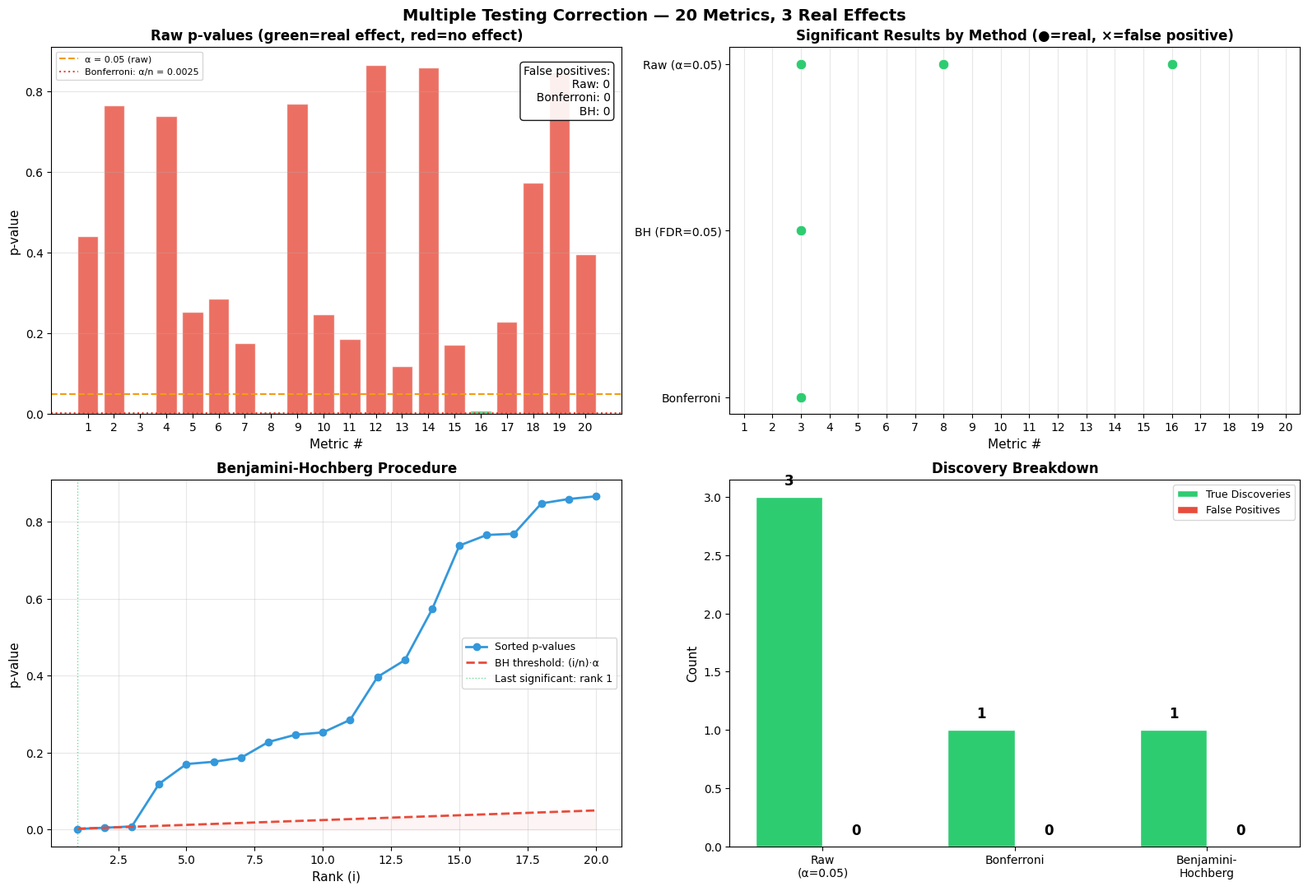

Recreate this plot in Python. (Note: this script raises an exception after producing the figure.)
"""
S3: Multiple Testing Demonstration
=====================================
Generate 20 "metrics" with random noise, show how raw p-values
identify false positives, and how Bonferroni / Benjamini-Hochberg correct them.

Self-contained — no project dependencies needed.
"""

import matplotlib
matplotlib.use("Agg")
import matplotlib.pyplot as plt
import numpy as np
from scipy import stats

plt.rcParams.update({
    "font.family": "sans-serif",
    "font.sans-serif": ["Microsoft YaHei", "SimHei", "DejaVu Sans"],
    "axes.unicode_minus": False,
    "figure.dpi": 150,
    "savefig.dpi": 150,
    "savefig.bbox": "tight",
})


def simulate_experiment(n_metrics=20, n_per_group=5000, true_effect_indices=None):
    """Simulate an A/B test with N metrics.

    Most metrics have no true effect (H0 is true).
    `true_effect_indices` specifies which indices have a real effect (>0).
    """
    if true_effect_indices is None:
        true_effect_indices = []

    p_values = []
    is_true_effect = []

    for i in range(n_metrics):
        has_effect = i in true_effect_indices
        is_true_effect.append(has_effect)

        # Control group
        control = np.random.normal(0, 1, n_per_group)
        # Treatment group — some with real effect
        mu = 0.05 if has_effect else 0
        treatment = np.random.normal(mu, 1, n_per_group)

        _, p = stats.ttest_ind(treatment, control)
        p_values.append(p)

    return np.array(p_values), np.array(is_true_effect)


def apply_corrections(p_values, alpha=0.05):
    """Apply Bonferroni and Benjamini-Hochberg corrections."""
    n = len(p_values)

    # Bonferroni: reject if p < alpha / n
    bonf_threshold = alpha / n
    bonf_significant = p_values < bonf_threshold

    # Benjamini-Hochberg
    sorted_indices = np.argsort(p_values)
    bh_significant = np.zeros(n, dtype=bool)
    for rank, idx in enumerate(sorted_indices):
        bh_threshold = alpha * (rank + 1) / n
        if p_values[idx] <= bh_threshold:
            bh_significant[idx] = True
        else:
            break  # BH requires monotonicity — once one fails, all larger p fail

    return bonf_significant, bh_significant, bonf_threshold


def plot_multiple_testing(p_values, is_true_effect, bonf_sig, bh_sig, raw_sig, output_path):
    fig, axes = plt.subplots(2, 2, figsize=(16, 11))

    n = len(p_values)
    metric_indices = np.arange(1, n + 1)

    # Panel 1: Raw p-values with thresholds
    ax = axes[0, 0]
    colors = ["#2ECC71" if e else "#E74C3C" for e in is_true_effect]
    ax.bar(metric_indices, p_values, color=colors, edgecolor="white", alpha=0.8)
    ax.axhline(y=0.05, color="#F39C12", linestyle="--", linewidth=1.5,
               label="α = 0.05 (raw)")
    ax.axhline(y=0.05 / n, color="#E74C3C", linestyle=":", linewidth=1.5,
               label=f"Bonferroni: α/n = {0.05/n:.4f}")
    ax.set_xlabel("Metric #", fontsize=11)
    ax.set_ylabel("p-value", fontsize=11)
    ax.set_title("Raw p-values (green=real effect, red=no effect)",
                 fontsize=12, fontweight="bold")
    ax.legend(fontsize=8)
    ax.set_xticks(metric_indices)
    ax.grid(axis="y", alpha=0.3)

    # Annotate false positives
    fp_raw = sum(raw_sig & ~is_true_effect)
    fp_bonf = sum(bonf_sig & ~is_true_effect)
    fp_bh = sum(bh_sig & ~is_true_effect)
    ax.text(0.98, 0.95,
            f"False positives:\n"
            f"  Raw: {fp_raw}\n"
            f"  Bonferroni: {fp_bonf}\n"
            f"  BH: {fp_bh}",
            transform=ax.transAxes, fontsize=10, va="top", ha="right",
            bbox=dict(boxstyle="round", facecolor="white", alpha=0.9))

    # Panel 2: Significant flags
    ax = axes[0, 1]
    y_positions = {"Raw (α=0.05)": 3, "BH (FDR=0.05)": 2, "Bonferroni": 1}
    for method, sig_array, y in [
        ("Raw (α=0.05)", raw_sig, 3),
        ("BH (FDR=0.05)", bh_sig, 2),
        ("Bonferroni", bonf_sig, 1),
    ]:
        for i, is_sig in enumerate(sig_array):
            if is_sig:
                color = "#2ECC71" if is_true_effect[i] else "#E74C3C"
                marker = "o" if is_true_effect[i] else "x"
                ax.scatter(i + 1, y, marker=marker, s=80 if is_true_effect[i] else 60,
                           color=color, edgecolors="white", linewidth=0.5, zorder=5)

    ax.set_yticks([1, 2, 3])
    ax.set_yticklabels(["Bonferroni", "BH (FDR=0.05)", "Raw (α=0.05)"], fontsize=10)
    ax.set_xlabel("Metric #", fontsize=11)
    ax.set_title("Significant Results by Method (●=real, ×=false positive)",
                 fontsize=12, fontweight="bold")
    ax.set_xticks(metric_indices)
    ax.set_xlim(0.5, n + 0.5)
    ax.grid(axis="x", alpha=0.3)

    # Panel 3: BH procedure visualization
    ax = axes[1, 0]
    sorted_p = np.sort(p_values)
    ranks = np.arange(1, n + 1)
    bh_line = 0.05 * ranks / n

    ax.plot(ranks, sorted_p, "o-", color="#3498DB", linewidth=2, markersize=6,
            label="Sorted p-values")
    ax.plot(ranks, bh_line, "--", color="#E74C3C", linewidth=2,
            label="BH threshold: (i/n)·α")
    ax.fill_between(ranks, 0, bh_line, alpha=0.05, color="#E74C3C")
    ax.set_xlabel("Rank (i)", fontsize=11)
    ax.set_ylabel("p-value", fontsize=11)
    ax.set_title("Benjamini-Hochberg Procedure", fontsize=12, fontweight="bold")
    ax.legend(fontsize=9)
    ax.grid(alpha=0.3)

    # Find the last significant
    last_sig = 0
    for r, p in enumerate(sorted_p):
        if p <= bh_line[r]:
            last_sig = r + 1
    ax.axvline(x=last_sig, color="#2ECC71", linestyle=":", linewidth=1,
               alpha=0.7, label=f"Last significant: rank {last_sig}")
    ax.legend(fontsize=9)

    # Panel 4: Discovery comparison
    ax = axes[1, 1]
    methods = ["Raw\n(α=0.05)", "Bonferroni", "Benjamini-\nHochberg"]
    true_discoveries = [
        sum(raw_sig & is_true_effect),
        sum(bonf_sig & is_true_effect),
        sum(bh_sig & is_true_effect),
    ]
    false_discoveries = [
        sum(raw_sig & ~is_true_effect),
        sum(bonf_sig & ~is_true_effect),
        sum(bh_sig & ~is_true_effect),
    ]

    x = np.arange(len(methods))
    width = 0.35
    bars1 = ax.bar(x - width / 2, true_discoveries, width, color="#2ECC71",
                   edgecolor="white", label="True Discoveries")
    bars2 = ax.bar(x + width / 2, false_discoveries, width, color="#E74C3C",
                   edgecolor="white", label="False Positives")
    ax.set_xticks(x)
    ax.set_xticklabels(methods, fontsize=10)
    ax.set_ylabel("Count", fontsize=11)
    ax.set_title("Discovery Breakdown", fontsize=12, fontweight="bold")
    ax.legend(fontsize=9)
    for bar, val in zip(bars1, true_discoveries):
        ax.text(bar.get_x() + bar.get_width() / 2, bar.get_height() + 0.1,
                str(val), ha="center", fontsize=12, fontweight="bold")
    for bar, val in zip(bars2, false_discoveries):
        ax.text(bar.get_x() + bar.get_width() / 2, bar.get_height() + 0.1,
                str(val), ha="center", fontsize=12, fontweight="bold")

    fig.suptitle("Multiple Testing Correction — 20 Metrics, 3 Real Effects",
                 fontsize=14, fontweight="bold")
    fig.tight_layout()
    fig.savefig(output_path, facecolor="white", edgecolor="none")
    plt.close(fig)
    print(f"[OK] multiple_testing.png saved -> {output_path}")


def main():
    print("=" * 60)
    print("S3: Multiple Testing Demonstration")
    print("=" * 60)

    np.random.seed(42)
    n_metrics = 20
    true_effect_indices = [2, 7, 15]  # 3 out of 20 have real effects

    p_values, is_true_effect = simulate_experiment(
        n_metrics=n_metrics,
        n_per_group=5000,
        true_effect_indices=true_effect_indices,
    )

    raw_sig = p_values < 0.05
    bonf_sig, bh_sig, bonf_threshold = apply_corrections(p_values, alpha=0.05)

    print(f"\nResults for {n_metrics} metrics (3 with real effects):")
    print(f"{'Method':<20} {'True Pos':<12} {'False Pos':<12} {'Precision':<12}")
    print("-" * 56)
    for method, sig in [("Raw (α=0.05)", raw_sig), ("Bonferroni", bonf_sig),
                         ("BH (FDR=0.05)", bh_sig)]:
        tp = sum(sig & is_true_effect)
        fp = sum(sig & ~is_true_effect)
        prec = tp / (tp + fp) if (tp + fp) > 0 else 0
        print(f"{method:<20} {tp:<12} {fp:<12} {prec:.3f}")

    output_path = "experiment-simulations/multiple_testing/multiple_testing.png"
    plot_multiple_testing(p_values, is_true_effect, bonf_sig, bh_sig, raw_sig, output_path)

    print(f"\nKey takeaway:")
    print(f"  Raw α=0.05 expects 1 FP by chance (20×0.05=1).")
    print(f"  Bonferroni: strict but low power — may miss real effects.")
    print(f"  BH: balances discovery vs false positives — preferred in practice.")


if __name__ == "__main__":
    main()
